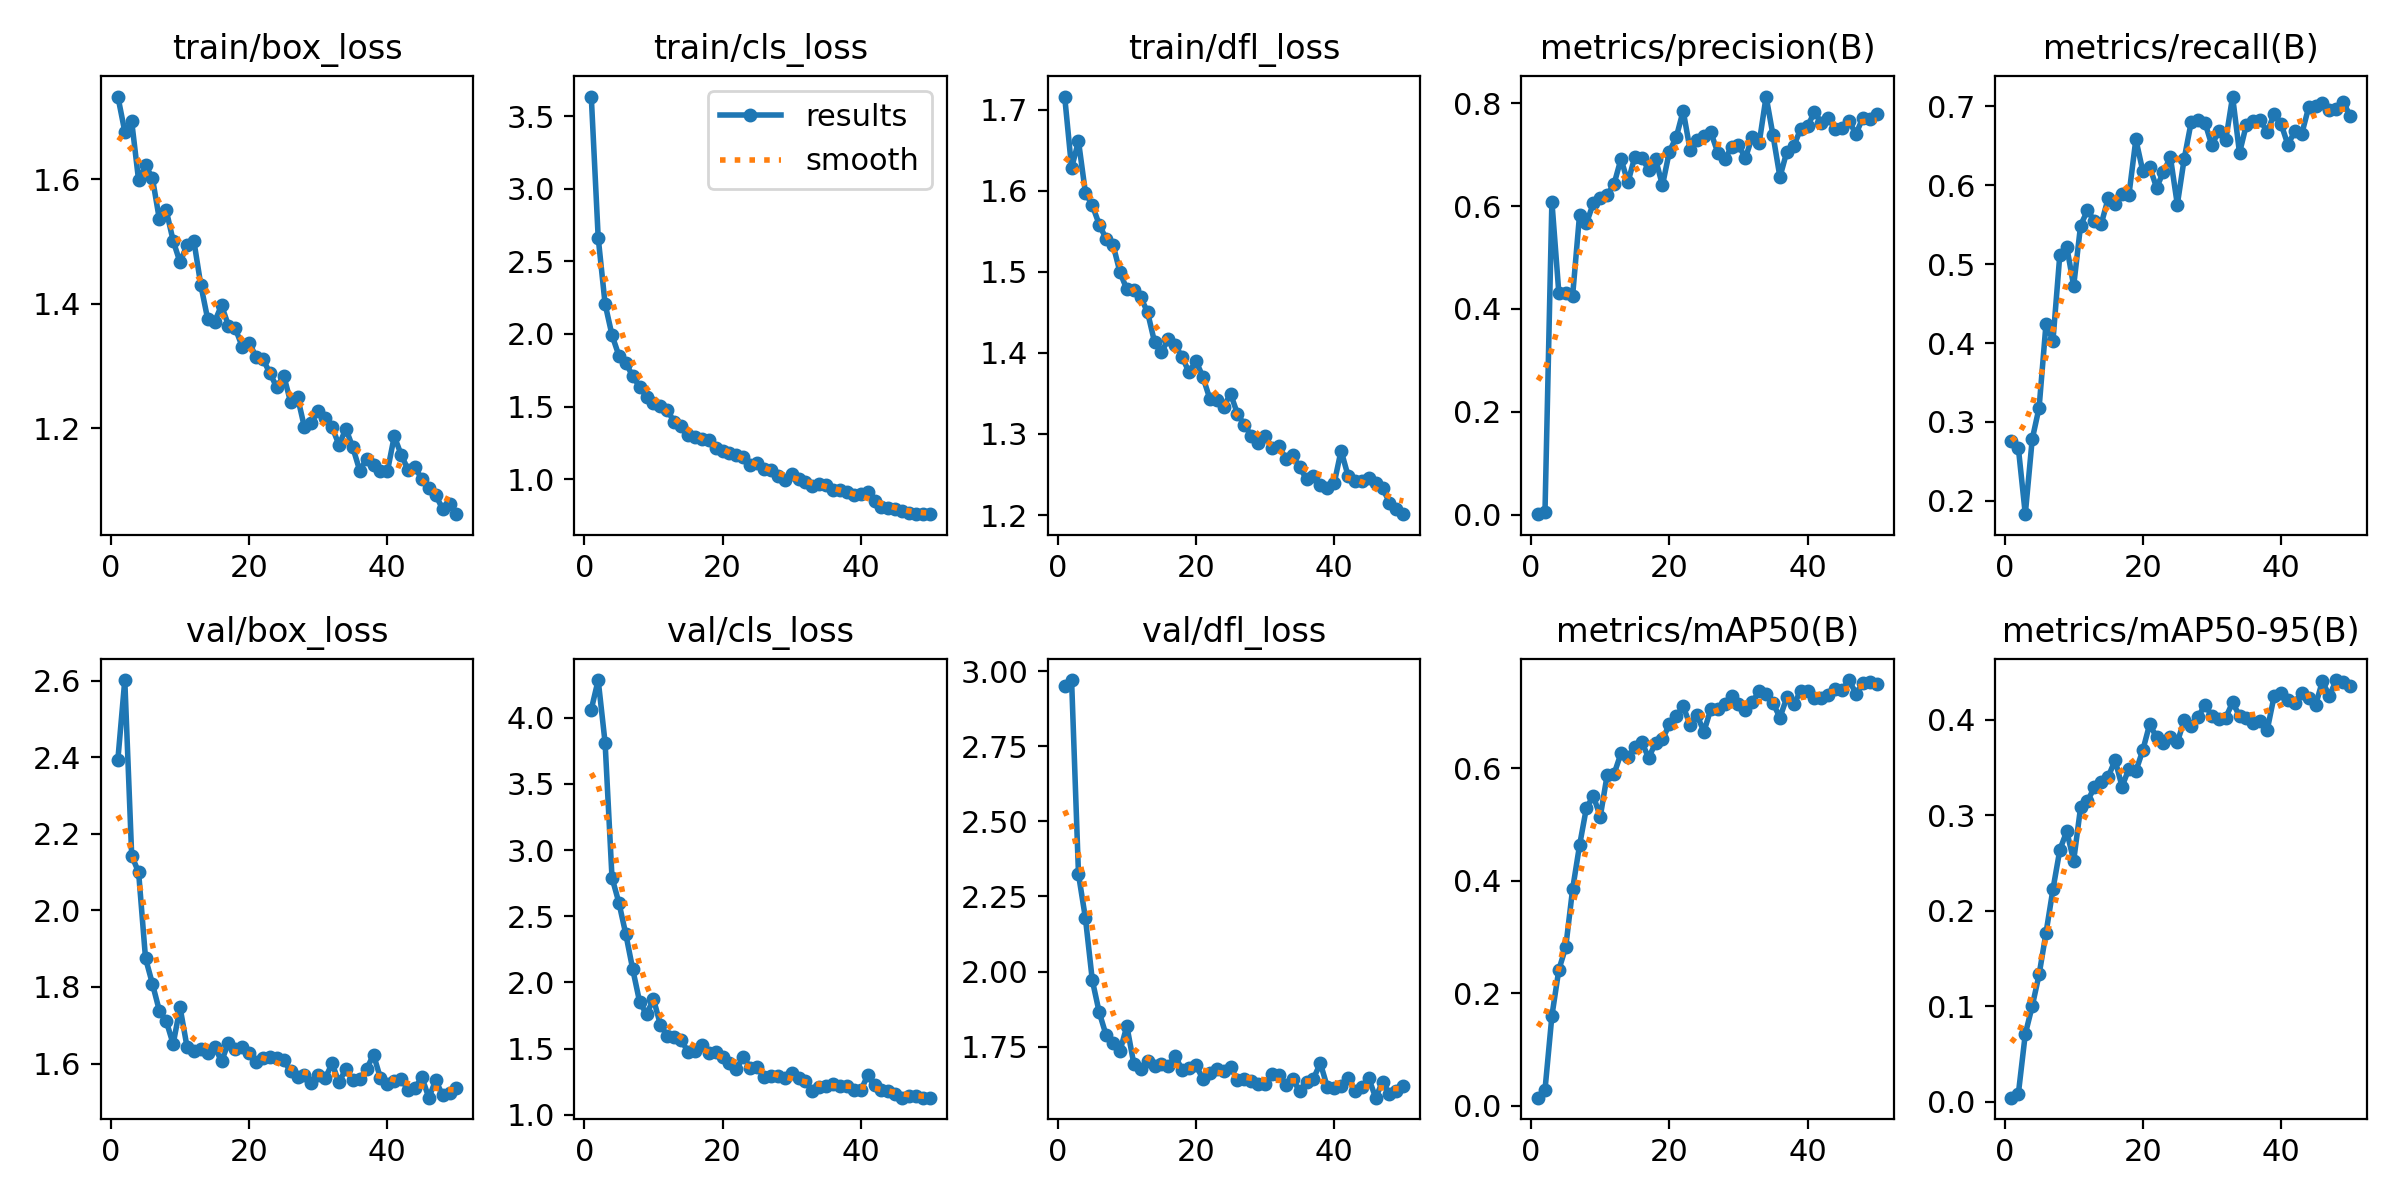

The table this chart was drawn from, first rows:
epoch, time, train/box_loss, train/cls_loss, train/dfl_loss, metrics/precision(B), metrics/recall(B), metrics/mAP50(B), metrics/mAP50-95(B), val/box_loss, val/cls_loss, val/dfl_loss, lr/pg0, lr/pg1, lr/pg2
1, 9.767, 1.733, 3.635, 1.716, 0.00149, 0.2755, 0.01458, 0.00412, 2.394, 4.063, 2.951, 0.0811, 9.5e-05, 9.5e-05
2, 12.8, 1.677, 2.664, 1.628, 0.00559, 0.2667, 0.02829, 0.00847, 2.601, 4.285, 2.97, 0.06119, 0.0001911, 0.0001911
3, 16.4, 1.693, 2.207, 1.661, 0.6087, 0.1831, 0.1598, 0.07077, 2.142, 3.812, 2.324, 0.04128, 0.0002833, 0.0002833
4, 19.41, 1.598, 1.992, 1.598, 0.4319, 0.2781, 0.2416, 0.09988, 2.099, 2.792, 2.178, 0.02137, 0.0003715, 0.0003715
5, 22.53, 1.622, 1.851, 1.582, 0.4308, 0.3183, 0.282, 0.1331, 1.875, 2.602, 1.971, 0.001456, 0.0004558, 0.0004558
6, 25.23, 1.602, 1.8, 1.558, 0.4258, 0.4246, 0.3853, 0.1767, 1.808, 2.365, 1.864, 0.0004505, 0.0004505, 0.0004505
7, 27.83, 1.536, 1.709, 1.541, 0.5825, 0.4028, 0.4628, 0.2222, 1.738, 2.1, 1.788, 0.0004406, 0.0004406, 0.0004406
8, 30.41, 1.55, 1.636, 1.533, 0.5665, 0.5123, 0.5299, 0.2636, 1.711, 1.853, 1.763, 0.0004307, 0.0004307, 0.0004307
9, 32.98, 1.501, 1.567, 1.5, 0.6056, 0.5223, 0.5506, 0.2831, 1.651, 1.76, 1.735, 0.0004208, 0.0004208, 0.0004208
10, 35.92, 1.466, 1.525, 1.478, 0.6149, 0.4725, 0.5141, 0.2522, 1.746, 1.875, 1.819, 0.0004109, 0.0004109, 0.0004109
11, 38.94, 1.494, 1.501, 1.478, 0.6214, 0.549, 0.5881, 0.308, 1.644, 1.681, 1.693, 0.000401, 0.000401, 0.000401
12, 41.94, 1.501, 1.475, 1.469, 0.6429, 0.5685, 0.5899, 0.3146, 1.632, 1.595, 1.677, 0.0003911, 0.0003911, 0.0003911
13, 45.54, 1.43, 1.395, 1.45, 0.6916, 0.5547, 0.6266, 0.329, 1.638, 1.588, 1.703, 0.0003812, 0.0003812, 0.0003812
14, 48.2, 1.375, 1.368, 1.414, 0.6457, 0.5514, 0.6193, 0.3346, 1.626, 1.568, 1.687, 0.0003713, 0.0003713, 0.0003713
15, 50.77, 1.371, 1.301, 1.401, 0.6956, 0.5838, 0.6378, 0.3401, 1.644, 1.475, 1.691, 0.0003614, 0.0003614, 0.0003614
16, 53.33, 1.397, 1.289, 1.417, 0.6942, 0.5764, 0.6469, 0.3574, 1.606, 1.484, 1.684, 0.0003515, 0.0003515, 0.0003515
17, 56.06, 1.365, 1.276, 1.41, 0.6704, 0.5894, 0.6183, 0.3299, 1.654, 1.528, 1.72, 0.0003416, 0.0003416, 0.0003416
18, 58.58, 1.36, 1.268, 1.395, 0.6913, 0.5881, 0.6452, 0.3486, 1.638, 1.467, 1.671, 0.0003317, 0.0003317, 0.0003317
19, 61.13, 1.331, 1.217, 1.376, 0.6402, 0.6582, 0.6513, 0.346, 1.644, 1.472, 1.68, 0.0003218, 0.0003218, 0.0003218
20, 63.66, 1.337, 1.192, 1.39, 0.7058, 0.6183, 0.678, 0.3677, 1.626, 1.438, 1.689, 0.0003119, 0.0003119, 0.0003119
21, 66.2, 1.315, 1.182, 1.37, 0.7338, 0.6235, 0.693, 0.3952, 1.604, 1.395, 1.642, 0.000302, 0.000302, 0.000302
22, 68.85, 1.311, 1.17, 1.344, 0.7849, 0.5971, 0.7098, 0.3813, 1.613, 1.344, 1.662, 0.0002921, 0.0002921, 0.0002921
23, 71.38, 1.288, 1.156, 1.342, 0.7087, 0.6174, 0.6772, 0.3756, 1.618, 1.44, 1.676, 0.0002822, 0.0002822, 0.0002822
24, 73.9, 1.265, 1.096, 1.333, 0.7282, 0.6357, 0.6945, 0.3821, 1.615, 1.355, 1.668, 0.0002723, 0.0002723, 0.0002723
25, 76.42, 1.284, 1.112, 1.35, 0.7358, 0.5757, 0.665, 0.3762, 1.608, 1.362, 1.683, 0.0002624, 0.0002624, 0.0002624
26, 78.95, 1.242, 1.068, 1.325, 0.7434, 0.6339, 0.7051, 0.3992, 1.58, 1.287, 1.639, 0.0002525, 0.0002525, 0.0002525
27, 81.51, 1.25, 1.064, 1.311, 0.7037, 0.6798, 0.7056, 0.3931, 1.564, 1.292, 1.642, 0.0002426, 0.0002426, 0.0002426
28, 84.03, 1.201, 1.025, 1.298, 0.6905, 0.6828, 0.7142, 0.4022, 1.57, 1.294, 1.636, 0.0002327, 0.0002327, 0.0002327
29, 86.66, 1.209, 0.9934, 1.289, 0.7141, 0.6796, 0.7278, 0.4157, 1.548, 1.276, 1.624, 0.0002228, 0.0002228, 0.0002228
30, 89.19, 1.228, 1.034, 1.298, 0.719, 0.6506, 0.7135, 0.4036, 1.57, 1.317, 1.627, 0.0002129, 0.0002129, 0.0002129
31, 91.71, 1.216, 1.002, 1.283, 0.6928, 0.6692, 0.7026, 0.4006, 1.561, 1.275, 1.66, 0.000203, 0.000203, 0.000203
32, 94.25, 1.201, 0.9836, 1.285, 0.7348, 0.6569, 0.7181, 0.4019, 1.6, 1.253, 1.657, 0.0001931, 0.0001931, 0.0001931
33, 96.76, 1.173, 0.9499, 1.27, 0.7226, 0.7126, 0.7366, 0.418, 1.551, 1.177, 1.621, 0.0001832, 0.0001832, 0.0001832
34, 99.29, 1.199, 0.9701, 1.274, 0.8126, 0.6411, 0.7317, 0.4038, 1.586, 1.212, 1.643, 0.0001733, 0.0001733, 0.0001733
35, 101.8, 1.169, 0.9605, 1.259, 0.7373, 0.6771, 0.716, 0.4012, 1.556, 1.216, 1.601, 0.0001634, 0.0001634, 0.0001634
36, 104.4, 1.132, 0.9274, 1.244, 0.6563, 0.6816, 0.6899, 0.3965, 1.56, 1.234, 1.633, 0.0001535, 0.0001535, 0.0001535
37, 106.9, 1.15, 0.9249, 1.248, 0.7056, 0.6828, 0.7258, 0.3984, 1.586, 1.218, 1.644, 0.0001436, 0.0001436, 0.0001436
38, 109.5, 1.14, 0.9109, 1.237, 0.7164, 0.6676, 0.7143, 0.3887, 1.623, 1.217, 1.695, 0.0001337, 0.0001337, 0.0001337
39, 112, 1.131, 0.893, 1.234, 0.7497, 0.6901, 0.7367, 0.4242, 1.562, 1.188, 1.617, 0.0001238, 0.0001238, 0.0001238
40, 114.5, 1.13, 0.8977, 1.239, 0.7554, 0.6782, 0.7379, 0.4279, 1.548, 1.184, 1.614, 0.0001139, 0.0001139, 0.0001139
41, 117.7, 1.187, 0.9114, 1.28, 0.7822, 0.6516, 0.7256, 0.4209, 1.554, 1.297, 1.618, 0.000104, 0.000104, 0.000104
42, 120.3, 1.157, 0.8493, 1.249, 0.7621, 0.6685, 0.7254, 0.4173, 1.559, 1.223, 1.646, 9.41e-05, 9.41e-05, 9.41e-05
43, 122.9, 1.133, 0.806, 1.242, 0.7709, 0.6649, 0.7295, 0.4283, 1.531, 1.188, 1.602, 8.42e-05, 8.42e-05, 8.42e-05
44, 125.4, 1.137, 0.8044, 1.242, 0.7494, 0.6987, 0.74, 0.4222, 1.537, 1.178, 1.616, 7.43e-05, 7.43e-05, 7.43e-05
45, 127.9, 1.117, 0.7951, 1.246, 0.7512, 0.7002, 0.7389, 0.415, 1.564, 1.161, 1.645, 6.44e-05, 6.44e-05, 6.44e-05
46, 130.4, 1.103, 0.7816, 1.239, 0.7651, 0.7038, 0.7568, 0.4402, 1.511, 1.13, 1.58, 5.45e-05, 5.45e-05, 5.45e-05
47, 132.9, 1.092, 0.7665, 1.233, 0.7399, 0.6952, 0.7327, 0.4247, 1.556, 1.144, 1.633, 4.46e-05, 4.46e-05, 4.46e-05
48, 135.4, 1.07, 0.7597, 1.215, 0.7714, 0.6972, 0.7507, 0.4414, 1.517, 1.14, 1.592, 3.47e-05, 3.47e-05, 3.47e-05
49, 137.9, 1.077, 0.7595, 1.207, 0.77, 0.7057, 0.7532, 0.4389, 1.523, 1.131, 1.604, 2.48e-05, 2.48e-05, 2.48e-05
50, 140.5, 1.061, 0.759, 1.201, 0.7789, 0.6882, 0.7506, 0.4353, 1.535, 1.13, 1.619, 1.49e-05, 1.49e-05, 1.49e-05
